Run: headless pygame with SDL's dummy video driver; simulated clock (each Clock.tick advances the game by its frame time, no real sleeping); random seed 0; keys injected as events and as key.get_pressed() state; no mouse input.
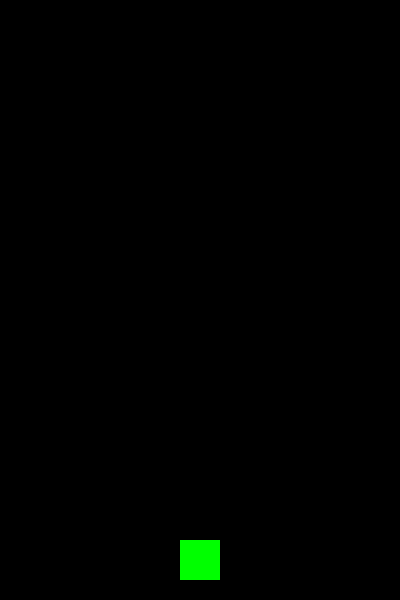
Frame 1 of 4 · flips 1–60 · no input
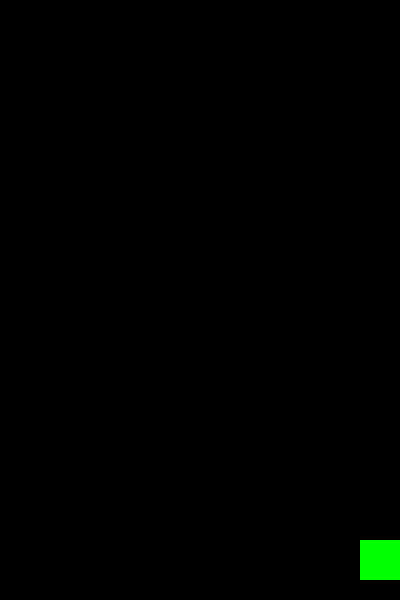
Frame 2 of 4 · flips 61–180 · tapped SPACE, RETURN · held RIGHT (→), D
Frame 3 of 4 · flips 181–300 · held DOWN (↓), S · screen unchanged from frame 2, image omitted
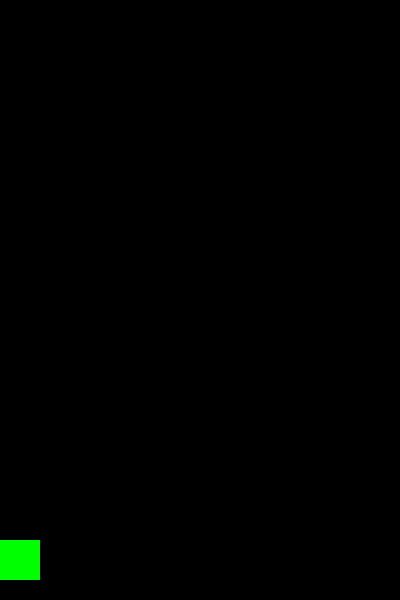
Frame 4 of 4 · flips 301–420 · held LEFT (←), A, UP (↑), W

The pygame program that drew these frames:

import sys

try:
    import pygame
except ModuleNotFoundError:
    print("ERROR: pygame is not installed. Please install it with 'pip install pygame' or your system package manager.")
    sys.exit(1)

SCREEN_WIDTH = 400
SCREEN_HEIGHT = 600
PLAYER_SPEED = 5
BULLET_SPEED = 10
PLAYER_SIZE = 40
BULLET_SIZE = 10


def main():
    pygame.init()
    screen = pygame.display.set_mode((SCREEN_WIDTH, SCREEN_HEIGHT))
    clock = pygame.time.Clock()

    player_x = SCREEN_WIDTH // 2 - PLAYER_SIZE // 2
    player_y = SCREEN_HEIGHT - PLAYER_SIZE - 20
    bullets = []

    while True:
        screen.fill((0, 0, 0))

        for event in pygame.event.get():
            if event.type == pygame.QUIT:
                pygame.quit()
                sys.exit()
            if event.type == pygame.KEYDOWN:
                if event.key == pygame.K_SPACE:
                    bullets.append([player_x + PLAYER_SIZE // 2 - BULLET_SIZE // 2, player_y])

        keys = pygame.key.get_pressed()
        if keys[pygame.K_LEFT]:
            player_x -= PLAYER_SPEED
        if keys[pygame.K_RIGHT]:
            player_x += PLAYER_SPEED

        player_x = max(0, min(player_x, SCREEN_WIDTH - PLAYER_SIZE))

        pygame.draw.rect(screen, (0, 255, 0), (player_x, player_y, PLAYER_SIZE, PLAYER_SIZE))

        active_bullets = []
        for b in bullets:
            b[1] -= BULLET_SPEED
            if b[1] + BULLET_SIZE >= 0:
                active_bullets.append(b)
                pygame.draw.rect(screen, (255, 255, 0), (b[0], b[1], BULLET_SIZE, BULLET_SIZE))
        bullets = active_bullets

        pygame.display.flip()
        clock.tick(60)


if __name__ == "__main__":
    main()
